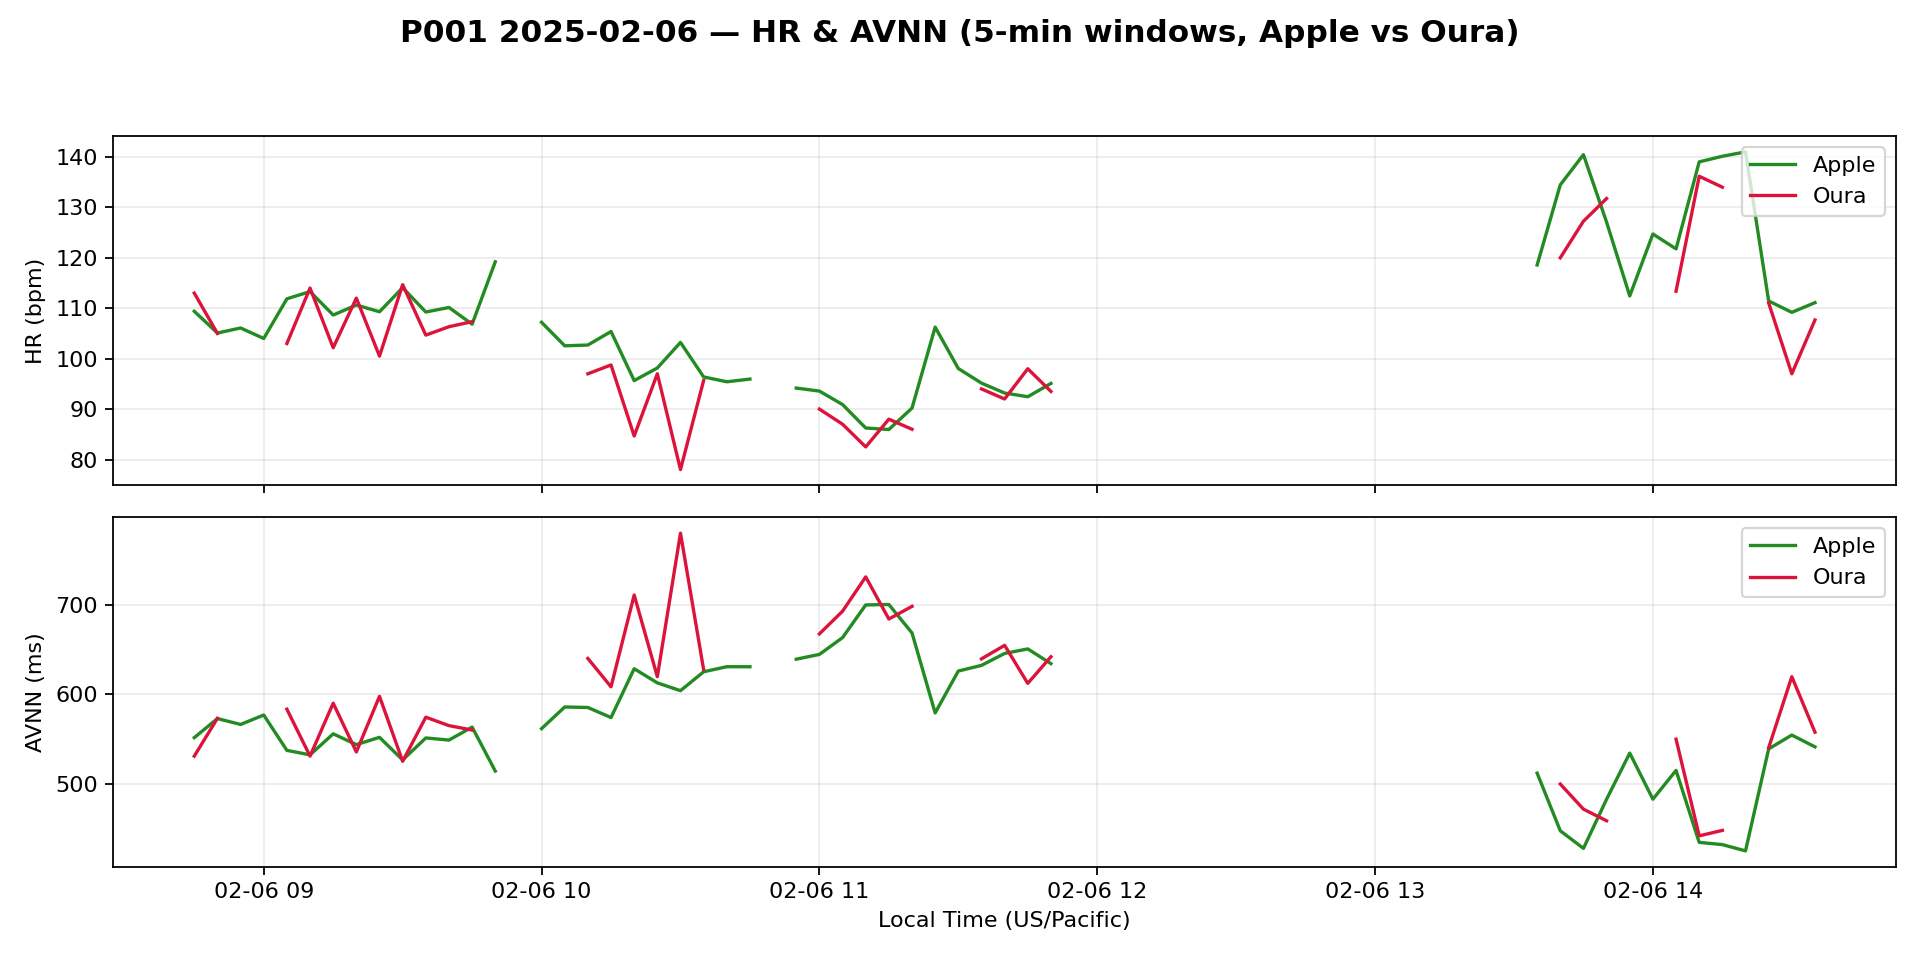

Data behind this chart, as committed beside it:
timestamp_utc, apple_hr_bpm, oura_hr_bpm, apple_avnn_ms, oura_avnn_ms
2025-02-06 16:45:00+00:00, 109.4, 113.0, 551.7, 531.1
2025-02-06 16:50:00+00:00, 105.1, 105.0, 573, 573.3
2025-02-06 16:55:00+00:00, 106.1, , 566.4, 
2025-02-06 17:00:00+00:00, 104.0, , 576.9, 
2025-02-06 17:05:00+00:00, 111.9, 103.0, 537.5, 583.4
2025-02-06 17:10:00+00:00, 113.3, 114.0, 532.5, 531.1
2025-02-06 17:15:00+00:00, 108.7, 102.2, 556, 590.1
2025-02-06 17:20:00+00:00, 110.6, 112.0, 543.9, 535.8
2025-02-06 17:25:00+00:00, 109.3, 100.5, 552.1, 597.7
2025-02-06 17:30:00+00:00, 114.1, 114.7, 526.9, 525.4
2025-02-06 17:35:00+00:00, 109.2, 104.7, 551.4, 574.5
2025-02-06 17:40:00+00:00, 110.2, 106.3, 549, 565.1
2025-02-06 17:45:00+00:00, 106.8, 107.3, 563.5, 560.2
2025-02-06 17:50:00+00:00, 119.2, , 514.5, 
2025-02-06 17:55:00+00:00, , , , 
2025-02-06 18:00:00+00:00, 107.2, 100.7, 561.8, 596.7
2025-02-06 18:05:00+00:00, 102.5, , 585.9, 
2025-02-06 18:10:00+00:00, 102.7, 97.0, 585.3, 640
2025-02-06 18:15:00+00:00, 105.4, 98.75, 574.1, 608.4
2025-02-06 18:20:00+00:00, 95.65, 84.67, 628.5, 710.7
2025-02-06 18:25:00+00:00, 98.15, 97.0, 612.8, 619.7
2025-02-06 18:30:00+00:00, 103.2, 78.0, 604.1, 779.6
2025-02-06 18:35:00+00:00, 96.38, 95.67, 625.1, 627.5
2025-02-06 18:40:00+00:00, 95.42, , 630.8, 
2025-02-06 18:45:00+00:00, 95.95, 86.33, 630.7, 696.2
2025-02-06 18:50:00+00:00, , , , 
2025-02-06 18:55:00+00:00, 94.17, , 639.1, 
2025-02-06 19:00:00+00:00, 93.57, 90.0, 644.5, 667.4
2025-02-06 19:05:00+00:00, 90.9, 87.0, 663.2, 692.7
2025-02-06 19:10:00+00:00, 86.25, 82.5, 699.6, 730.9
2025-02-06 19:15:00+00:00, 85.95, 88.0, 700.1, 683.9
2025-02-06 19:20:00+00:00, 90.2, 86.0, 668.4, 698.1
2025-02-06 19:25:00+00:00, 106.2, , 579.3, 
2025-02-06 19:30:00+00:00, 98.04, , 626, 
2025-02-06 19:35:00+00:00, 95.15, 94.0, 632.3, 639.5
2025-02-06 19:40:00+00:00, 93.18, 92.0, 645.6, 654.6
2025-02-06 19:45:00+00:00, 92.45, 98.0, 650.6, 612.2
2025-02-06 19:50:00+00:00, 95.08, 93.5, 634.2, 641.9
2025-02-06 19:55:00+00:00, , , , 
2025-02-06 20:00:00+00:00, , , , 
2025-02-06 20:05:00+00:00, , , , 
2025-02-06 20:10:00+00:00, , , , 
2025-02-06 20:15:00+00:00, , , , 
2025-02-06 20:20:00+00:00, , , , 
2025-02-06 20:25:00+00:00, , , , 
2025-02-06 20:30:00+00:00, , , , 
2025-02-06 20:35:00+00:00, , , , 
2025-02-06 20:40:00+00:00, , , , 
2025-02-06 20:45:00+00:00, , , , 
2025-02-06 20:50:00+00:00, , , , 
2025-02-06 20:55:00+00:00, , , , 
2025-02-06 21:00:00+00:00, , , , 
2025-02-06 21:05:00+00:00, , , , 
2025-02-06 21:10:00+00:00, , , , 
2025-02-06 21:15:00+00:00, , , , 
2025-02-06 21:20:00+00:00, , , , 
2025-02-06 21:25:00+00:00, , , , 
2025-02-06 21:30:00+00:00, , , , 
2025-02-06 21:35:00+00:00, 118.6, , 512.2, 
2025-02-06 21:40:00+00:00, 134.5, 120.0, 447.9, 500
... 11 more rows
